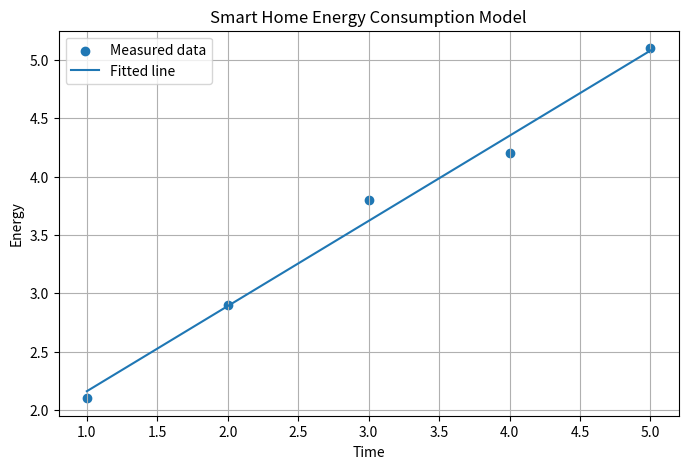

This figure's Python source:
import numpy as np
import matplotlib.pyplot as plt

# Data: time vs energy
time = np.array([1, 2, 3, 4, 5])
energy = np.array([2.1, 2.9, 3.8, 4.2, 5.1])

# Build matrix A for the linear model y = ax + b
A = np.vstack([time, np.ones(len(time))]).T

# Compute least squares solution
solution, residuals, rank, s = np.linalg.lstsq(A, energy, rcond=None)
a, b = solution

# Compute fitted values
energy_pred = A @ solution

# Print results
print("Matrix A:")
print(A)
print("\nEnergy vector y:")
print(energy)

print("\nSlope (consumption rate):", a)
print("Intercept:", b)

# Plot measured data and fitted line
plt.figure(figsize=(8, 5))
plt.scatter(time, energy, label="Measured data")
plt.plot(time, energy_pred, label="Fitted line")
plt.xlabel("Time")
plt.ylabel("Energy")
plt.title("Smart Home Energy Consumption Model")
plt.legend()
plt.grid(True)
plt.show()

# Interpretation
print("\nInterpretation:")
print(f"The slope a = {a:.2f} represents the energy consumption rate.")
print(f"This means the energy increases by about {a:.2f} units per unit of time.")
print(f"The intercept b = {b:.2f} is the estimated energy value at time 0.")
